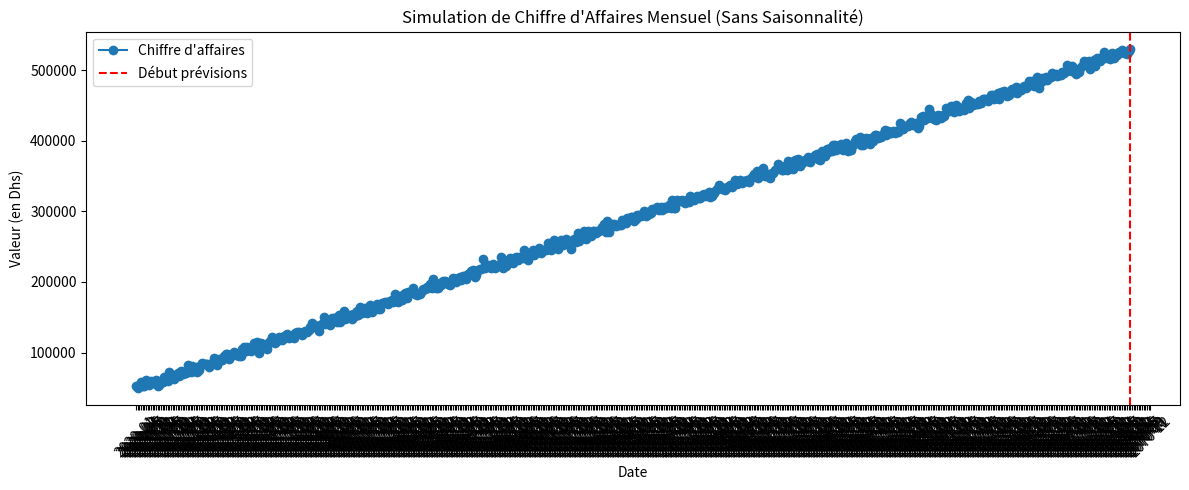

Python code for this plot:
import numpy as np
import pandas as pd
import matplotlib.pyplot as plt

# ==== Paramètres ====
date_debut = "2020-01"
annees = 50
nb_mois_valide = annees * 12
nb_mois_null = 12

# ==== Génération des données ====
np.random.seed(42)
temps = np.arange(nb_mois_valide)

# ✅ Chiffre d'affaires simulé :
# - Tendance linéaire (pas exponentielle)
# - Pas de saisonnalité
# - Bruit aléatoire

base = 50000
trend = base + temps * 800  # croissance linéaire simple
noise = np.random.normal(scale=4000, size=nb_mois_valide)  # bruit raisonnable

valeurs_connues = trend + noise

# ==== Générer les dates ====
dates_connues = pd.date_range(start=date_debut, periods=nb_mois_valide, freq='MS').strftime('%Y-%m')
date_fin_connue = pd.to_datetime(dates_connues[-1]) + pd.DateOffset(months=1)
dates_null = pd.date_range(start=date_fin_connue, periods=nb_mois_null, freq='MS').strftime('%Y-%m')

# ==== DataFrame ====
df_valide = pd.DataFrame({'date': dates_connues, 'value': valeurs_connues})
df_null = pd.DataFrame({'date': dates_null, 'value': [None]*nb_mois_null})
df_final = pd.concat([df_valide, df_null], ignore_index=True)

# ==== Sauvegarde CSV ====
df_final.to_csv("data.csv", index=False)

# ==== Visualisation ====
plt.figure(figsize=(12, 5))
plt.plot(df_final['date'], df_final['value'], marker='o', label='Chiffre d\'affaires')
plt.axvline(x=df_final['date'][nb_mois_valide-1], color='red', linestyle='--', label='Début prévisions')
plt.xticks(rotation=45)
plt.title("Simulation de Chiffre d'Affaires Mensuel (Sans Saisonnalité)")
plt.xlabel("Date")
plt.ylabel("Valeur (en Dhs)")
plt.legend()
plt.tight_layout()
plt.show()
